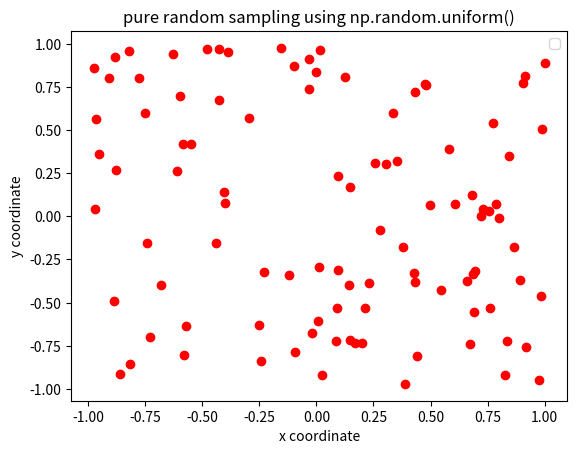

Write Python code to recreate this figure.
# this file implement the orthgonoal space sampling method in python
from scipy.stats import qmc
import matplotlib.pyplot as plt
import numpy as np

rng = np.random.default_rng()

def pure_random_sampling(num_s):
    x_list = []
    y_list = []
    for n in range(num_s):
        x_c = rng.uniform(low = -1, high = 1)
        y_c = rng.uniform(low = -1, high = 1)
        x_list.append(x_c)
        y_list.append(y_c)
    return x_list, y_list


x,y = pure_random_sampling(100)
plt.scatter(x,y, color = "red")
plt.title("pure random sampling using np.random.uniform()")
plt.xlabel("x coordinate")
plt.ylabel("y coordinate")
plt.legend()
plt.show()

